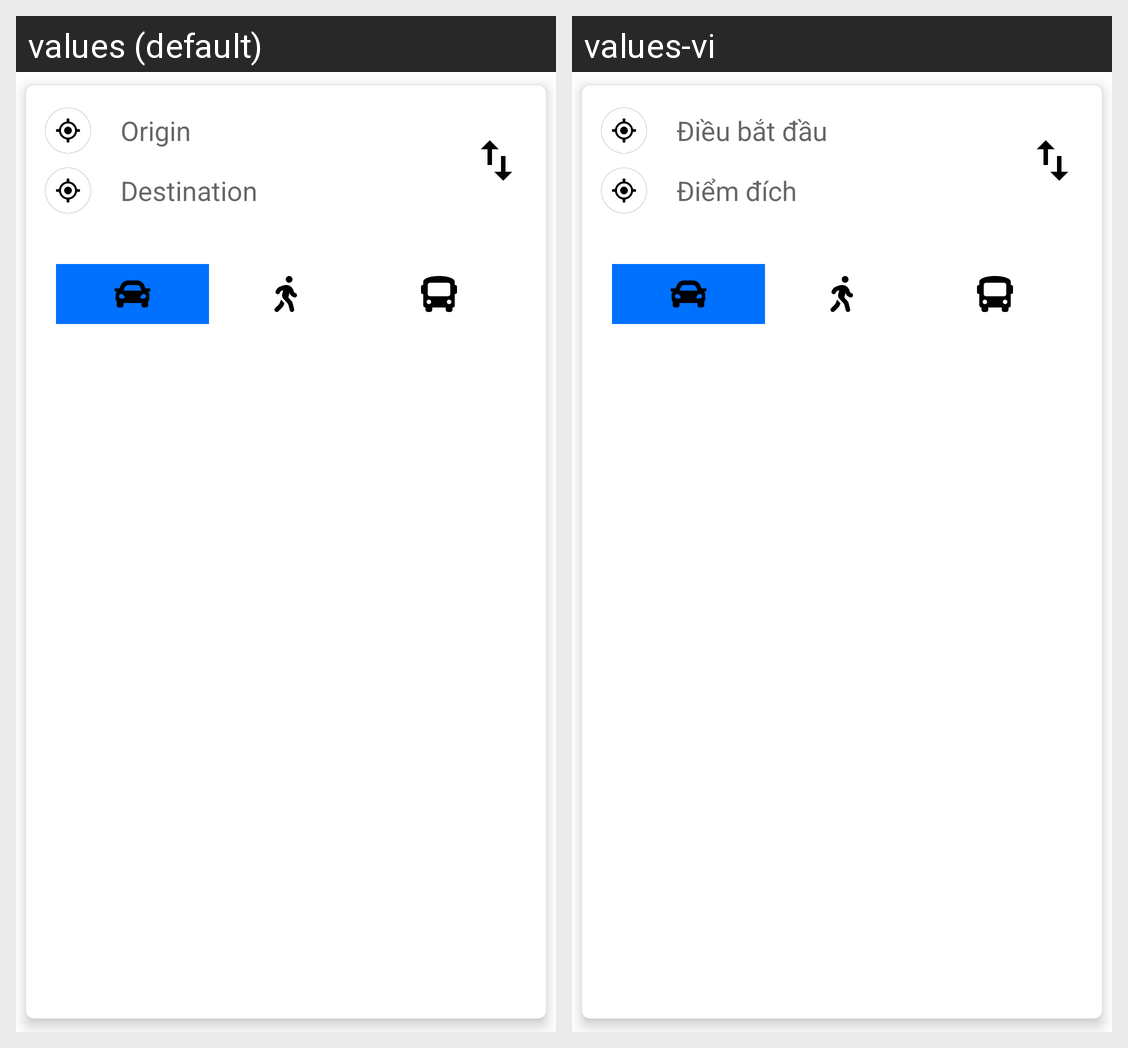

The same Android screen rendered under two of its app's locales, left to right. List the strings drawn on it with the default value and each locale's translation.
Android screen res/layout/fragment_direction.xml rendered under 2 locales, left to right: values (default), values-vi. Device: Nexus 5 (rendered at 1080×1920; each locale shown at half size, 540×960, under a caption strip naming it); theme AppTheme.
Strings drawn on this screen, with the default value and each locale's value (text and hints the layout hard-codes, and strings that could not be matched under every locale, appear in the picture but are not listed):

hint_origin_edt
  values: Origin
  values-vi: Điều bắt đầu

hint_destination_edt
  values: Destination
  values-vi: Điểm đích
